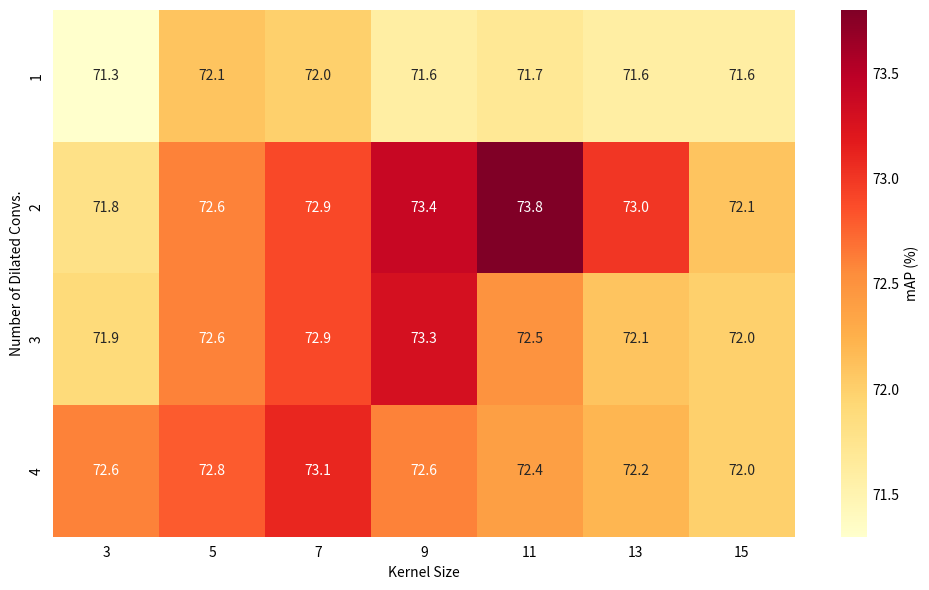

Python code for this plot: (Note: this script raises an exception after producing the figure.)
import numpy as np
import matplotlib.pyplot as plt
import seaborn as sns
from pathlib import Path

# 模拟数据：mAP values for different combinations
kernel_sizes = [3, 5, 7, 9, 11, 13, 15]
num_layers = [1, 2, 3, 4]

# 构造 mAP 矩阵（行：layers，列：kernel_size）
map_values = np.array([
    [71.3, 72.1, 72.0, 71.6, 71.7, 71.6, 71.6],  # layers=1
    [71.8, 72.6, 72.9, 73.4, 73.8, 73.0, 72.1],  # layers=2
    [71.9, 72.6, 72.9, 73.3, 72.5, 72.1, 72.0],  # layers=3
    [72.6, 72.8, 73.1, 72.6, 72.4, 72.2, 72.0]   # layers=4
])

# 绘图
plt.figure(figsize=(10, 6))

# 创建热图
heatmap = sns.heatmap(map_values, annot=True, fmt='.1f', cmap='YlOrRd', 
                      cbar_kws={'label': 'mAP (%)'}, 
                      xticklabels=kernel_sizes, 
                      yticklabels=num_layers)

ax = plt.gca()

# 获取颜色条
cbar = heatmap.collections[0].colorbar

# 设置标签
ax.set_xlabel('Kernel Size')
ax.set_ylabel('Number of Dilated Convs.')

# 关键：将刻度位置调整到单元格中心
# 热图的单元格从0到n，刻度应该在每个单元格的中心位置：i + 0.5
ax.set_xticks(np.arange(len(kernel_sizes)) + 0.5)
ax.set_yticks(np.arange(len(num_layers)) + 0.5)
ax.set_xticklabels(kernel_sizes)
ax.set_yticklabels(num_layers, va='center')  # 现在标签会居中显示

# 隐藏刻度线
ax.tick_params(left=False, bottom=False)

# 隐藏颜色条的刻度线
cbar.ax.tick_params(length=0)

plt.tight_layout()

output_path = (Path(__file__).resolve().parent.parent.parent / "output" / "figures" / "map_heatmap.png")
print(f"Saving figure to: {output_path}")
output_path.parent.mkdir(parents=True, exist_ok=True)
plt.savefig(output_path, dpi=300)
plt.show()
